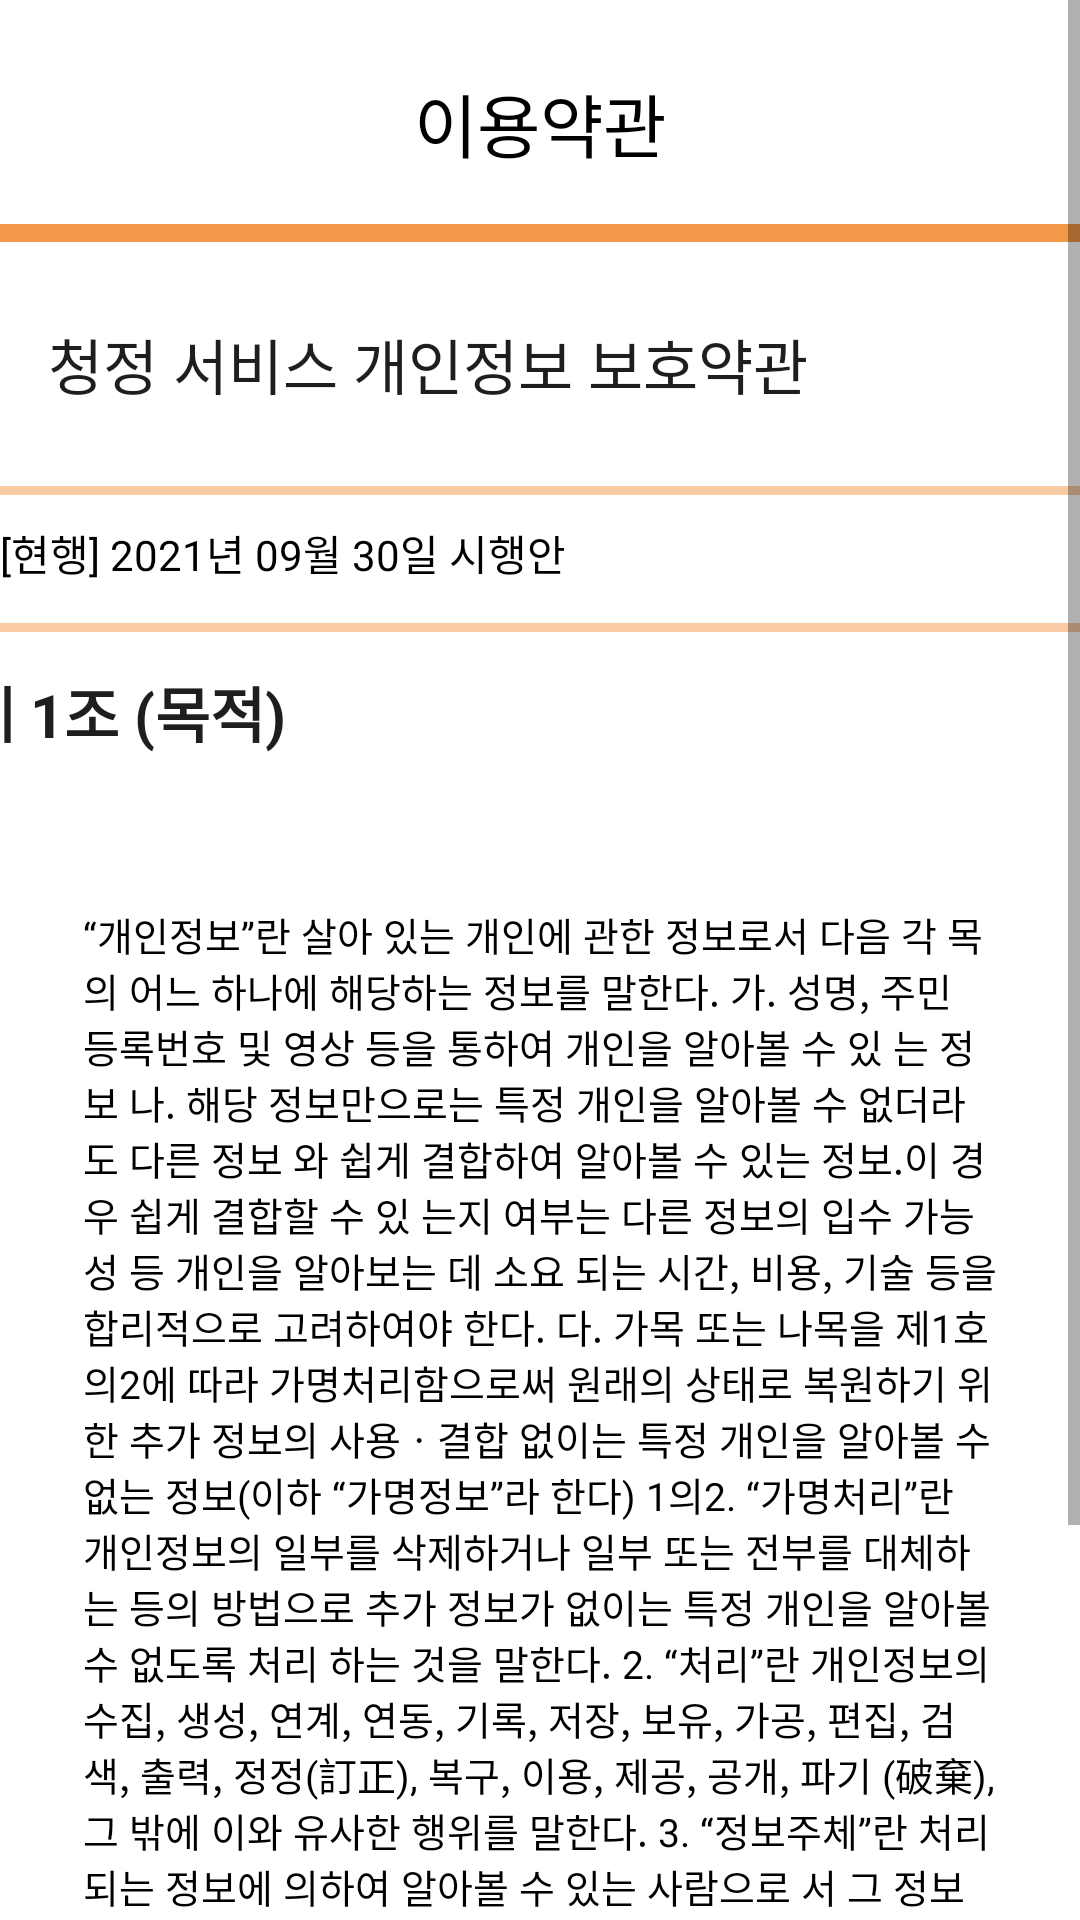

Layout XML and referenced resources for this Android screen:
<!-- AndroidManifest.xml: application theme Theme.Mainpage -->
<!-- res/layout/activity_provision.xml -->
<?xml version="1.0" encoding="utf-8"?>
<ScrollView
    xmlns:android="http://schemas.android.com/apk/res/android"
    xmlns:app="http://schemas.android.com/apk/res-auto"
    xmlns:tools="http://schemas.android.com/tools"
    android:layout_width="match_parent"
    android:layout_height="match_parent"
    android:orientation="vertical">
        <androidx.constraintlayout.widget.ConstraintLayout
            android:layout_width="match_parent"
            android:layout_height="match_parent"
            tools:context=".Provision_Activity">
            <TextView
                android:id="@+id/textView7"
                android:layout_width="wrap_content"
                android:layout_height="wrap_content"
                android:layout_marginTop="24dp"
                android:gravity="center_horizontal"
                android:lineSpacingExtra="5sp"
                android:textColor="#000000"
                android:textSize="23sp"
                android:textStyle="normal"
                app:layout_constraintEnd_toEndOf="parent"
                app:layout_constraintStart_toStartOf="parent"
                app:layout_constraintTop_toTopOf="parent"
                android:text="이용약관" />

            <View
                android:id="@+id/view5"
                android:layout_width="wrap_content"
                android:layout_height="6dp"
                android:layout_marginTop="17dp"
                android:background="#f29849"
                app:layout_constraintEnd_toEndOf="parent"
                app:layout_constraintStart_toStartOf="parent"
                app:layout_constraintTop_toBottomOf="@+id/textView7"></View>

            <TextView
                android:id="@+id/textView9"
                android:layout_width="wrap_content"
                android:layout_height="wrap_content"
                android:layout_marginLeft="16dp"
                android:layout_marginTop="26dp"
                android:textColor="#201e1c"
                android:textSize="20sp"
                app:layout_constraintStart_toStartOf="parent"
                app:layout_constraintTop_toBottomOf="@+id/view5"
                android:text="청정 서비스 개인정보 보호약관" />

            <View
                android:id="@+id/view7"
                android:layout_width="wrap_content"
                android:layout_height="3dp"
                android:layout_marginTop="13dp"
                android:background="#80f29849"
                app:layout_constraintEnd_toEndOf="parent"
                app:layout_constraintHorizontal_bias="0.0"
                app:layout_constraintStart_toStartOf="parent"
                app:layout_constraintTop_toBottomOf="@+id/textView8"></View>

            <TextView
                android:id="@+id/textView8"
                android:layout_width="wrap_content"
                android:layout_height="wrap_content"
                android:layout_marginTop="9dp"
                android:lineSpacingExtra="3sp"
                android:textColor="#000000"
                android:textSize="14sp"
                app:layout_constraintStart_toStartOf="parent"
                app:layout_constraintTop_toBottomOf="@+id/view6"
                android:text="[현행] 2021년 09월 30일 시행안" />

            <View
                android:id="@+id/view6"
                android:layout_width="wrap_content"
                android:layout_height="3dp"
                android:layout_marginTop="26dp"
                android:background="#80f29849"
                app:layout_constraintEnd_toEndOf="parent"
                app:layout_constraintStart_toStartOf="parent"
                app:layout_constraintTop_toBottomOf="@+id/textView9"></View>

            <TextView
                android:id="@+id/title_prov3"
                android:layout_width="wrap_content"
                android:layout_height="wrap_content"
                android:layout_marginStart="11dp"
                android:layout_marginLeft="11dp"
                android:layout_marginTop="12dp"
                android:layout_marginEnd="290dp"
                android:layout_marginRight="290dp"
                android:lineSpacingExtra="4sp"
                android:textColor="#201e1c"
                android:textSize="20sp"
                android:textStyle="bold"
                app:layout_constraintEnd_toEndOf="parent"
                app:layout_constraintStart_toStartOf="parent"
                app:layout_constraintTop_toBottomOf="@+id/view7"
                android:text="제 1조 (목적)" />

            <TextView
                android:layout_width="305dp"
                android:layout_height="wrap_content"
                android:layout_marginTop="50dp"
                android:textColor="#000000"
                android:textSize="13dp"
                app:layout_constraintEnd_toEndOf="parent"
                app:layout_constraintStart_toStartOf="parent"
                app:layout_constraintTop_toBottomOf="@id/title_prov3"
                android:text="“개인정보”란 살아 있는 개인에 관한 정보로서 다음 각 목의 어느
하나에 해당하는 정보를 말한다.
가. 성명, 주민등록번호 및 영상 등을 통하여 개인을 알아볼 수 있
는 정보
나. 해당 정보만으로는 특정 개인을 알아볼 수 없더라도 다른 정보
와 쉽게 결합하여 알아볼 수 있는 정보.이 경우 쉽게 결합할 수 있
는지 여부는 다른 정보의 입수 가능성 등 개인을 알아보는 데 소요
되는 시간, 비용, 기술 등을 합리적으로 고려하여야 한다.
다. 가목 또는 나목을 제1호의2에 따라 가명처리함으로써 원래의
상태로 복원하기 위한 추가 정보의 사용ㆍ결합 없이는 특정 개인을
알아볼 수 없는 정보(이하 “가명정보”라 한다) 1의2. “가명처리”란
개인정보의 일부를 삭제하거나 일부 또는 전부를 대체하는 등의
방법으로 추가 정보가 없이는 특정 개인을 알아볼 수 없도록 처리
하는 것을 말한다.
2. “처리”란 개인정보의 수집, 생성, 연계, 연동, 기록, 저장, 보유,
가공, 편집, 검색, 출력, 정정(訂正), 복구, 이용, 제공, 공개, 파기
(破棄), 그 밖에 이와 유사한 행위를 말한다.
3. “정보주체”란 처리되는 정보에 의하여 알아볼 수 있는 사람으로
서 그 정보의 주체가 되는 사람을 말한다.
4. “개인정보파일”이란 개인정보를 쉽게 검색할 수 있도록 일정한
규칙에 따라 체계적으로 배열하거나 구성한 개인정보의 집합물
(集合物)을 말한다.
5. “개인정보처리자”란 업무를 목적으로 개인정보파일을 운용하기
위하여 스스로 또는 다른 사람을 통하여 개인정보를 처리하는
공공기관, 법인, 단체 및 개인 등을 말한다.
6. “공공기관”이란 다음 각 목의 기관을 말한다.
가. 국회, 법원, 헌법재판소, 중앙선거관리위원회의 행정사무를 처" />
        </androidx.constraintlayout.widget.ConstraintLayout>
</ScrollView>
<!-- resources referenced by this layout -->
<resources>
  <style name="Theme.Mainpage" parent="Theme.MaterialComponents.DayNight.DarkActionBar">
          
          <item name="colorPrimary">@color/purple_500</item>
          <item name="colorPrimaryVariant">#FF7700</item>
          <item name="colorOnPrimary">@color/white</item>
          
          <item name="colorSecondary">@color/teal_200</item>
          <item name="colorSecondaryVariant">@color/teal_700</item>
          <item name="colorOnSecondary">@color/black</item>
          
          <item name="android:statusBarColor" tools:targetApi="l">?attr/colorPrimaryVariant</item>
          
          <item name="windowActionBar">false</item>
          <item name="windowNoTitle">true</item>
      </style>
  <color name="purple_500">#FF6200EE</color>
  <color name="white">#FFFFFFFF</color>
  <color name="teal_200">#FF03DAC5</color>
  <color name="teal_700">#FF018786</color>
  <color name="black">#FF000000</color>
</resources>
